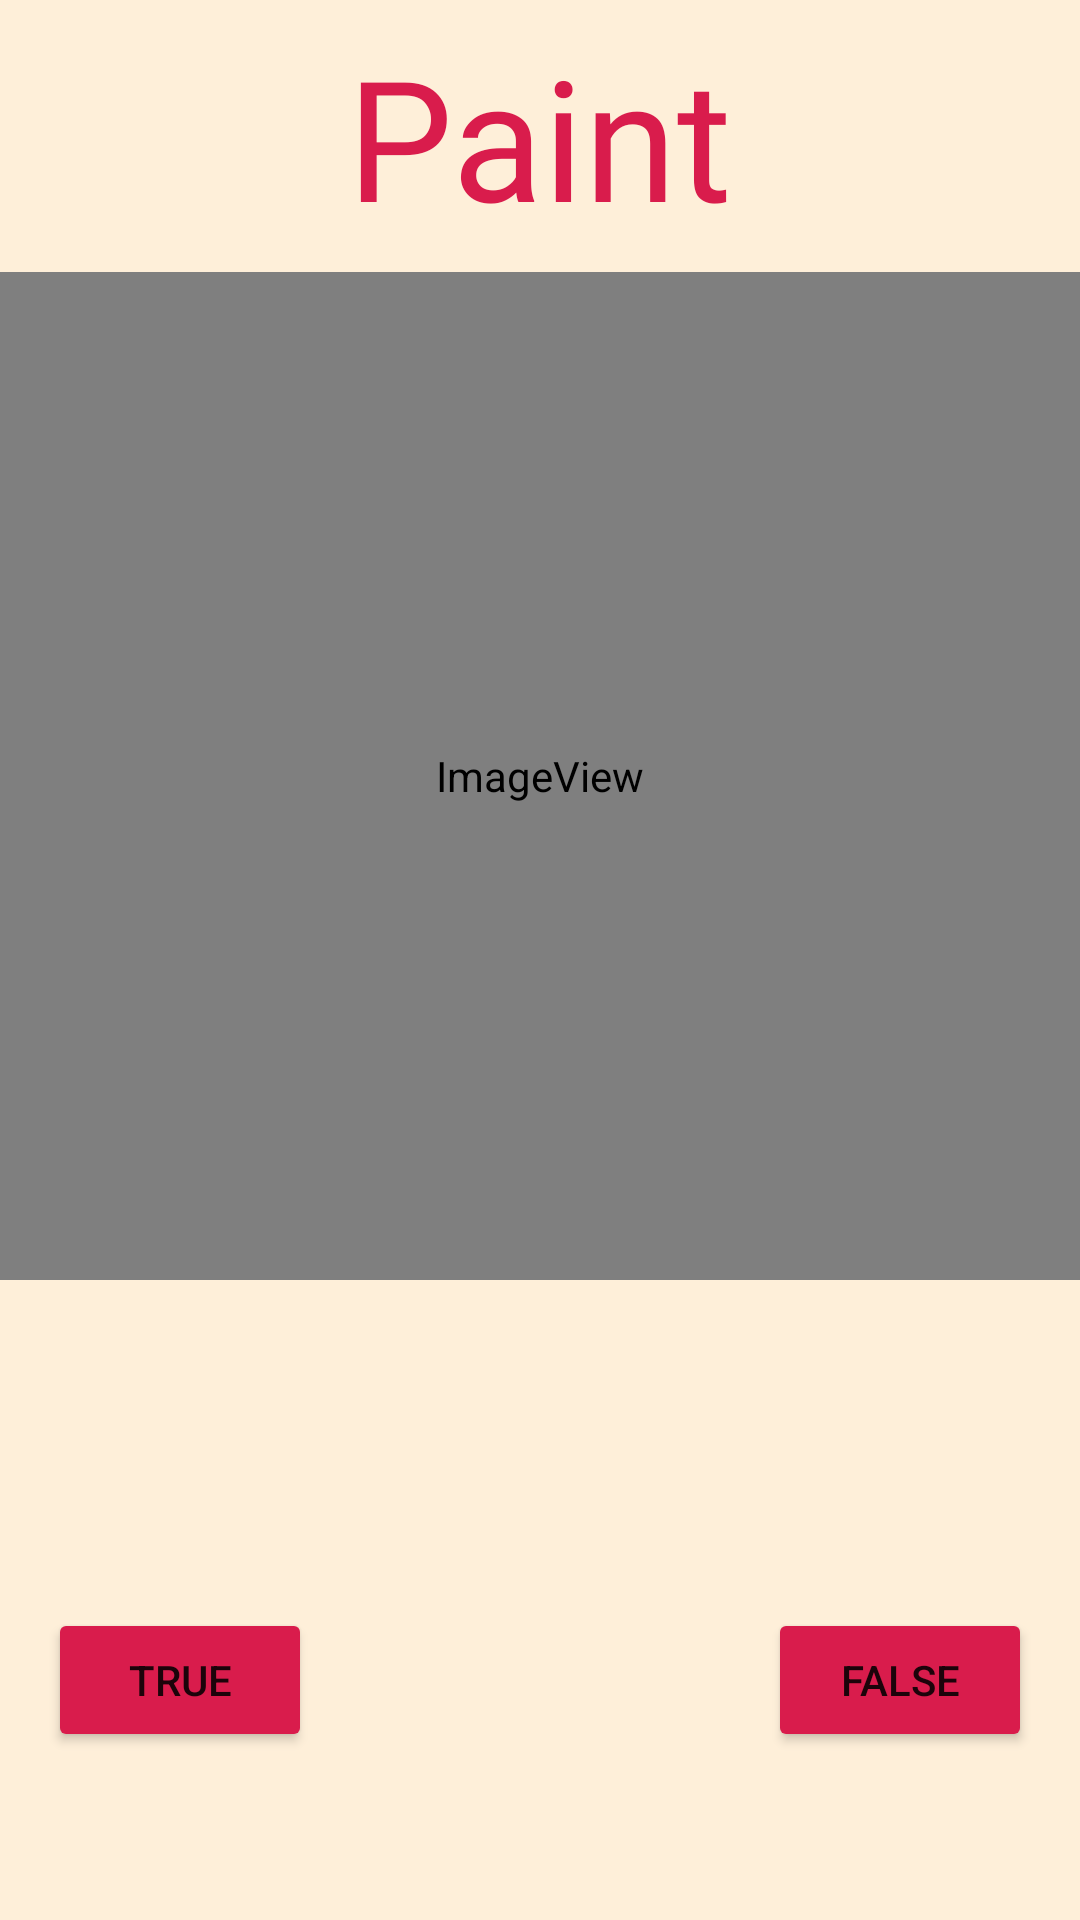

Produce the Android XML layout that renders to this screen, including the resource entries it uses.
<!-- AndroidManifest.xml: application theme Theme.Android -->
<!-- res/layout/activity_mod1_question1.xml -->
<?xml version="1.0" encoding="utf-8"?>
<androidx.constraintlayout.widget.ConstraintLayout xmlns:android="http://schemas.android.com/apk/res/android"
    xmlns:app="http://schemas.android.com/apk/res-auto"
    xmlns:tools="http://schemas.android.com/tools"
    android:layout_width="match_parent"
    android:layout_height="match_parent"
    android:background="#feefd9"
    tools:context=".Mod1Question1">

    <Button
        android:id="@+id/btnQuestion3"
        android:layout_width="wrap_content"
        android:layout_height="wrap_content"
        android:layout_marginStart="162dp"
        android:layout_marginEnd="162dp"
        android:layout_marginBottom="8dp"
        android:backgroundTint="#d91c4c"
        android:cursorVisible="false"
        android:text="Next"
        android:visibility="invisible"
        app:layout_constraintBottom_toBottomOf="parent"
        app:layout_constraintEnd_toEndOf="parent"
        app:layout_constraintStart_toStartOf="parent" />

    <TextView
        android:id="@+id/textView4"
        android:layout_width="wrap_content"
        android:layout_height="wrap_content"
        android:layout_marginStart="8dp"
        android:layout_marginTop="8dp"
        android:layout_marginEnd="8dp"
        android:fontFamily="@font/archivo_black"
        android:text="Paint"
        android:textAppearance="@style/TextAppearance.AppCompat.Display3"
        android:textColor="#d91c4c"
        app:layout_constraintEnd_toEndOf="parent"
        app:layout_constraintStart_toStartOf="parent"
        app:layout_constraintTop_toTopOf="parent" />

    <ImageView
        android:layout_width="0dp"
        android:layout_height="0dp"
        android:layout_marginTop="8dp"
        android:layout_marginBottom="32dp"
        app:layout_constraintBottom_toTopOf="@+id/tvResponse"
        app:layout_constraintEnd_toEndOf="parent"
        app:layout_constraintStart_toStartOf="parent"
        app:layout_constraintTop_toBottomOf="@+id/textView4"
        app:srcCompat="@mipmap/ic_thinking" />

    <TextView
        android:id="@+id/tvResponse"
        android:layout_width="0dp"
        android:layout_height="wrap_content"
        android:layout_marginStart="8dp"
        android:layout_marginEnd="8dp"
        android:layout_marginBottom="32dp"
        android:fontFamily="@font/archivo_black"
        android:textAppearance="@style/TextAppearance.AppCompat.Display1"
        android:textColor="#d91c4c"
        android:visibility="visible"
        app:layout_constraintBottom_toTopOf="@+id/btnTrue"
        app:layout_constraintEnd_toEndOf="parent"
        app:layout_constraintHorizontal_bias="0.0"
        app:layout_constraintStart_toStartOf="parent" />

    <Button
        android:id="@+id/btnTrue"
        android:layout_width="wrap_content"
        android:layout_height="wrap_content"
        android:layout_marginStart="16dp"
        android:backgroundTint="#d91c4c"
        android:text="True"
        android:visibility="visible"
        app:layout_constraintBottom_toTopOf="@+id/btnQuestion3"
        app:layout_constraintStart_toStartOf="parent" />

    <Button
        android:id="@+id/btnFalse"
        android:layout_width="wrap_content"
        android:layout_height="wrap_content"
        android:layout_marginEnd="16dp"
        android:backgroundTint="#d91c4c"
        android:text="False"
        app:layout_constraintBottom_toTopOf="@+id/btnQuestion3"
        app:layout_constraintEnd_toEndOf="parent" />
</androidx.constraintlayout.widget.ConstraintLayout>
<!-- resources referenced by this layout -->
<resources>
  <!-- mipmap ic_thinking (mipmap-anydpi-v26) -->
  <?xml version="1.0" encoding="utf-8"?>
  <adaptive-icon xmlns:android="http://schemas.android.com/apk/res/android">
      <background android:drawable="@color/ic_thinking_background"/>
      <foreground android:drawable="@mipmap/ic_thinking_foreground"/>
  </adaptive-icon>
  <style name="Theme.Android" parent="Theme.MaterialComponents.DayNight.DarkActionBar">
          
          <item name="colorPrimary">@color/cease_tan</item>
          <item name="colorPrimaryVariant">@color/black</item>
          <item name="colorOnPrimary">@color/white</item>
          
          <item name="colorSecondary">@color/teal_200</item>
          <item name="colorSecondaryVariant">@color/teal_700</item>
          <item name="colorOnSecondary">@color/black</item>
          
          <item name="android:statusBarColor" tools:targetApi="l">?attr/colorPrimaryVariant</item>
          
      </style>
  <color name="ic_thinking_background">#FEEFD9</color>
  <color name="cease_tan">#feefd9</color>
  <color name="black">#FF000000</color>
  <color name="white">#FFFFFFFF</color>
  <color name="teal_200">#FF03DAC5</color>
  <color name="teal_700">#FF018786</color>
</resources>
